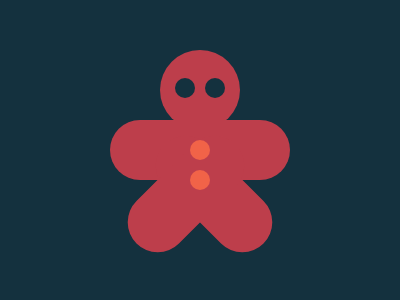

Write a web page that renders exactly this picture using CSS.

<p>
<p a>
<p b>
<p c>
</p>
<style>
  *{
    margin:0;
    padding:0;
    background:#14313E;
  }
  body{
    height:80;
    width:80;
    background:#BD3E4B;
    border-radius:50%;
    margin:50 160;
  }
  p{
    background:#BD3E4B;
    height:60;
    width:180;
    margin:70 -50;
    position:fixed;
    border-radius:30px;
  }
  [a]{
    width:140;
    margin:114 -16;
    rotate:45deg;
  }
  [b]{
    width:140;
    margin:114 -44;
    rotate: -45deg;
  }
  [c]{
    background:#14313E;
    height:20;
    width:20;
    margin:28 15;
    border-radius:50%;
    box-shadow:30px 0#14313E, 15px 62px#F16348, 15px 92px#F16348 ;
  }
</style>
